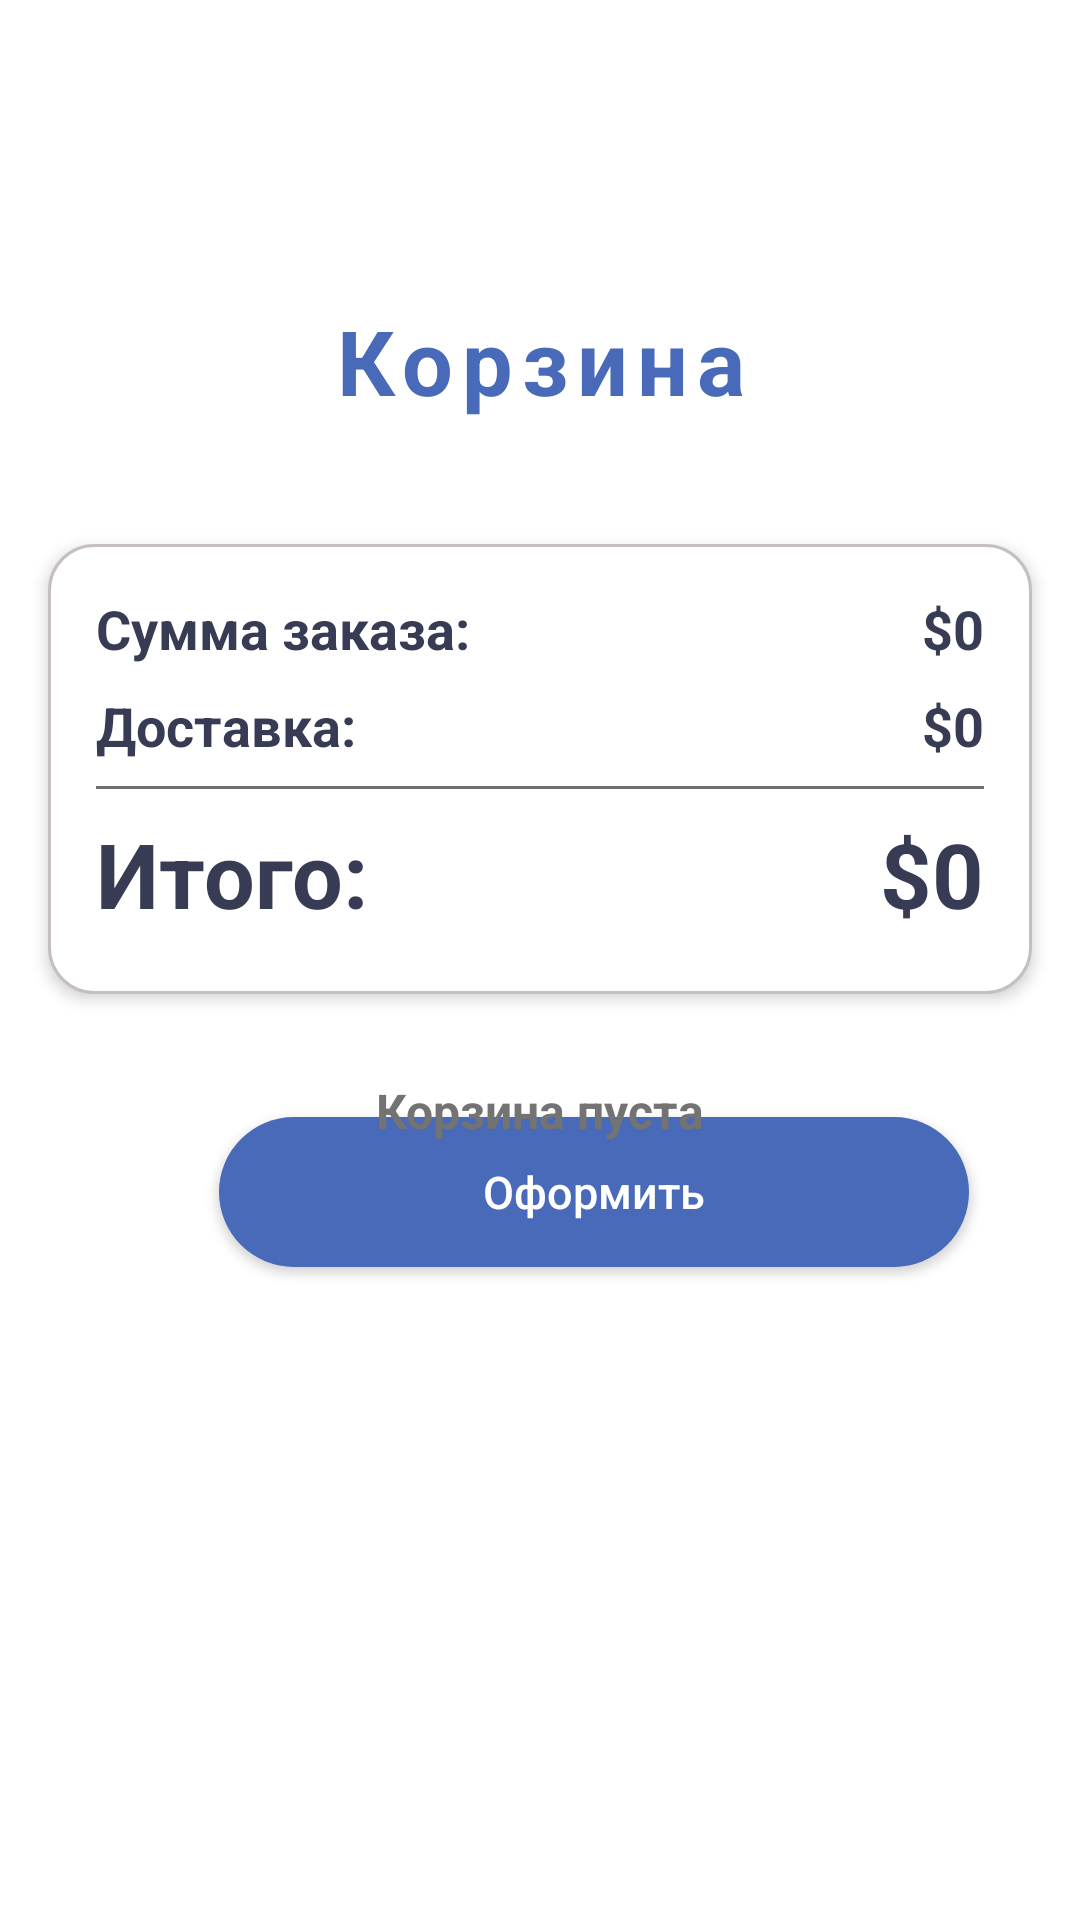

Android layout source for this screen:
<!-- AndroidManifest.xml: application theme Theme.Superland -->
<!-- res/layout/activity_cart.xml -->
<?xml version="1.0" encoding="utf-8"?>
<androidx.constraintlayout.widget.ConstraintLayout xmlns:android="http://schemas.android.com/apk/res/android"
    xmlns:app="http://schemas.android.com/apk/res-auto"
    xmlns:tools="http://schemas.android.com/tools"
    android:layout_width="match_parent"
    android:layout_height="match_parent"
    tools:context=".Activity.CartActivity">

    <Button
        android:id="@+id/back_detail"
        android:layout_width="40dp"
        android:layout_height="40dp"
        android:layout_marginStart="15dp"
        android:layout_marginTop="30dp"
        android:background="@drawable/ic_back"
        android:clickable="true"
        app:layout_constraintStart_toStartOf="parent"
        app:layout_constraintTop_toTopOf="parent"
        tools:ignore="SpeakableTextPresentCheck,TouchTargetSizeCheck" />

    <ScrollView
        android:id="@+id/scrollView"
        android:layout_width="match_parent"
        android:layout_height="match_parent"
        android:layout_marginTop="100dp"
        app:layout_constraintBottom_toBottomOf="parent"
        app:layout_constraintEnd_toEndOf="parent"
        app:layout_constraintStart_toStartOf="parent"
        app:layout_constraintTop_toTopOf="parent">

        <LinearLayout
            android:layout_width="match_parent"
            android:layout_height="wrap_content"
            android:orientation="vertical">

            <TextView
                android:id="@+id/basket_text"
                android:layout_width="match_parent"
                android:layout_height="wrap_content"
                android:gravity="center"
                android:letterSpacing="0.10"
                android:paddingBottom="25dp"
                android:text="Корзина"
                android:textColor="#486AB9"
                android:textSize="30sp"
                android:textStyle="bold" />

            <androidx.recyclerview.widget.RecyclerView
                android:id="@+id/recycler_view_cart"
                android:layout_width="match_parent"
                android:layout_height="match_parent"
                android:elevation="25dp"
                android:paddingStart="8dp" />


            <LinearLayout
                android:layout_width="match_parent"
                android:layout_height="match_parent"
                android:layout_margin="16dp"
                android:background="@drawable/card_background"
                android:elevation="3dp"
                android:orientation="vertical">

                <LinearLayout
                    android:layout_width="match_parent"
                    android:layout_height="match_parent"
                    android:layout_marginStart="16dp"
                    android:layout_marginTop="16dp"
                    android:layout_marginEnd="16dp"
                    android:layout_marginBottom="4dp"
                    android:orientation="horizontal">

                    <TextView
                        android:id="@+id/price_text"
                        android:layout_width="wrap_content"
                        android:layout_height="wrap_content"
                        android:layout_weight="1"
                        android:text="Cумма заказа:"
                        android:textColor="#373b54"
                        android:textSize="18sp"
                        android:textStyle="bold" />

                    <TextView
                        android:id="@+id/totalFeeTxt"
                        android:layout_width="wrap_content"
                        android:layout_height="wrap_content"
                        android:text="$0"
                        android:textColor="#373b54"
                        android:textSize="18sp"
                        android:textStyle="bold" />
                </LinearLayout>

                <LinearLayout
                    android:layout_width="match_parent"
                    android:layout_height="match_parent"
                    android:layout_marginStart="16dp"
                    android:layout_marginTop="4dp"
                    android:layout_marginEnd="16dp"
                    android:layout_marginBottom="4dp"
                    android:orientation="horizontal">

                    <TextView
                        android:id="@+id/delivery_text"
                        android:layout_width="wrap_content"
                        android:layout_height="wrap_content"
                        android:layout_weight="1"
                        android:text="Доставка:"
                        android:textColor="#373b54"
                        android:textSize="18sp"
                        android:textStyle="bold" />

                    <TextView
                        android:id="@+id/deliveryTxt"
                        android:layout_width="wrap_content"
                        android:layout_height="wrap_content"
                        android:text="$0"
                        android:textColor="#373b54"
                        android:textSize="18sp"
                        android:textStyle="bold" />
                </LinearLayout>


                <View
                    android:id="@+id/view3"
                    android:layout_width="match_parent"
                    android:layout_height="1dp"
                    android:layout_marginStart="16dp"
                    android:layout_marginTop="4dp"
                    android:layout_marginEnd="16dp"
                    android:layout_marginBottom="4dp"
                    android:background="#707070" />

                <LinearLayout
                    android:layout_width="match_parent"
                    android:layout_height="match_parent"
                    android:layout_marginStart="16dp"
                    android:layout_marginTop="4dp"
                    android:layout_marginEnd="16dp"
                    android:layout_marginBottom="16dp"
                    android:orientation="horizontal">

                    <TextView
                        android:id="@+id/total_text"
                        android:layout_width="wrap_content"
                        android:layout_height="wrap_content"
                        android:layout_weight="1"
                        android:text="Итого:"
                        android:textColor="#373b54"
                        android:textSize="30sp"
                        android:textStyle="bold" />

                    <TextView
                        android:id="@+id/totalTxt"
                        android:layout_width="wrap_content"
                        android:layout_height="wrap_content"
                        android:text="$0"
                        android:textColor="#373b54"
                        android:textSize="30sp"
                        android:textStyle="bold" />
                </LinearLayout>
            </LinearLayout>

            <Button
                android:id="@+id/check_out"
                android:layout_width="250dp"
                android:layout_height="50dp"
                android:layout_marginStart="73dp"
                android:layout_marginTop="25dp"
                android:layout_marginBottom="25dp"
                android:background="@drawable/bg_button"
                android:elevation="10dp"
                android:text="Оформить"
                android:textAllCaps="false"
                android:textColor="@color/white"
                android:textSize="15sp"
                tools:elevation="10dp" />
        </LinearLayout>
    </ScrollView>

    <TextView
        android:id="@+id/emptyTxt"
        android:layout_width="wrap_content"
        android:layout_height="wrap_content"
        android:text="Корзина пуста"
        android:textColor="#737373"
        android:textSize="16dp"
        android:textStyle="bold"
        android:visibility="visible"
        app:layout_constraintBottom_toBottomOf="@+id/scrollView"
        app:layout_constraintEnd_toEndOf="@+id/scrollView"
        app:layout_constraintStart_toStartOf="@+id/scrollView"
        app:layout_constraintTop_toTopOf="@+id/scrollView" />

</androidx.constraintlayout.widget.ConstraintLayout>
<!-- resources referenced by this layout -->
<resources>
  <color name="white">#FFFFFFFF</color>
  <!-- drawable bg_button (drawable) -->
  <?xml version="1.0" encoding="utf-8"?>
  <selector xmlns:android="http://schemas.android.com/apk/res/android">
  
      <item>
          <shape android:shape="rectangle"  >
              <corners android:radius="25dp"/>
              <solid android:color="@color/my_color"/>
              <size android:width="150dp" android:height="150dp"/>
          </shape>
      </item>
  
  
  </selector>
  <!-- drawable card_background (drawable) -->
  <?xml version="1.0" encoding="utf-8"?>
  <selector xmlns:android="http://schemas.android.com/apk/res/android">
  
      <item>
          <shape android:shape="rectangle"  >
              <corners android:radius="15dp"/>
              <stroke android:color="#C6BFBF" android:width="1dp" />
              <solid android:color="@color/white"/>
              <size android:width="150dp" android:height="150dp"/>
          </shape>
      </item>
  
  </selector>
  <style name="Theme.Superland" parent="Theme.MaterialComponents.DayNight.NoActionBar">
  
          
          <item name="colorPrimary">@color/my_color</item>
          <item name="colorPrimaryVariant">@color/my_color</item>
          <item name="colorOnPrimary">@color/white</item>
          
          <item name="colorSecondary">@color/my_color</item>
          <item name="colorSecondaryVariant">@color/my_color</item>
          <item name="colorOnSecondary">@color/my_color</item>
      </style>
  <color name="my_color">#486AB9</color>
</resources>
